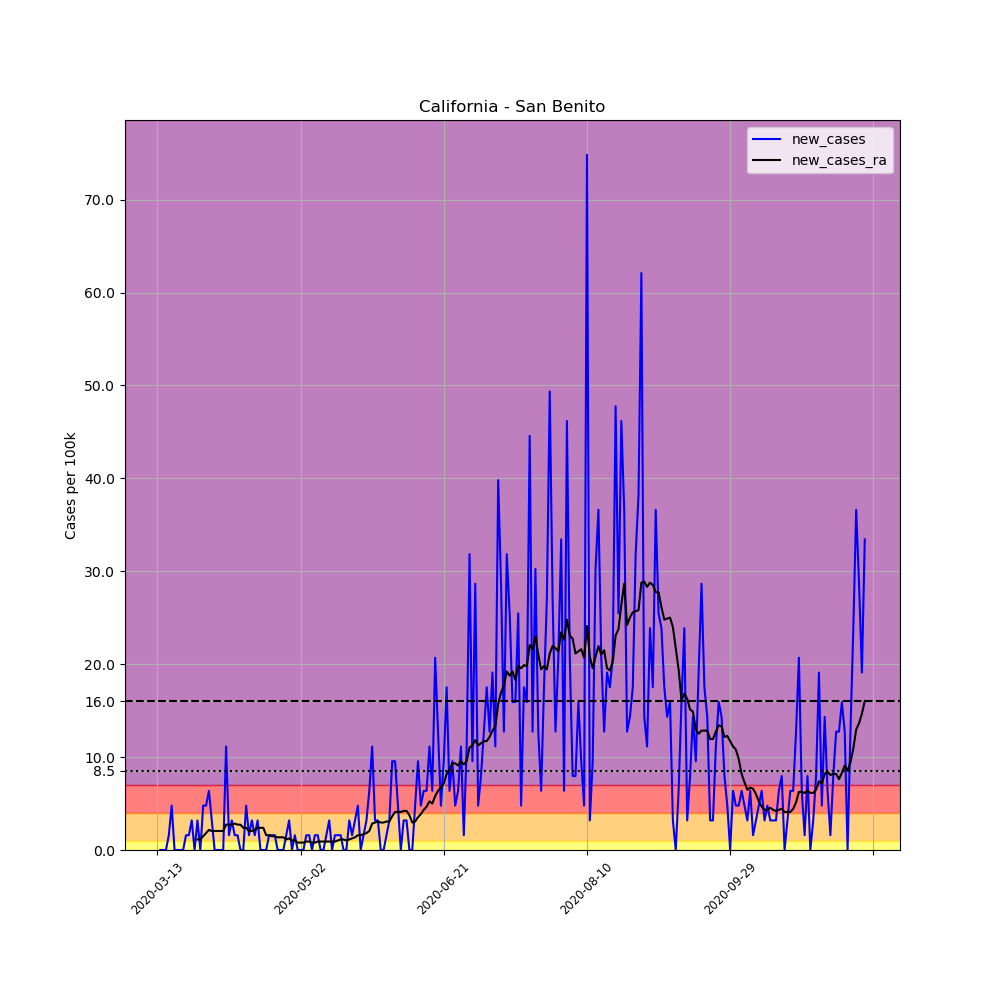

The table this chart was drawn from, first rows:
, date, county, state, fips, cases, deaths, COUNTY, STNAME, CTYNAME, POPESTIMATE2019, per_100k, new_cases, new_cases_ra
65081, 2020-03-13, San Benito, California, 6069, 1, 0, 69, California, San Benito, 62808, 1.592, , 
65082, 2020-03-14, San Benito, California, 6069, 1, 0, 69, California, San Benito, 62808, 1.592, 0.0, 
65083, 2020-03-15, San Benito, California, 6069, 1, 0, 69, California, San Benito, 62808, 1.592, 0.0, 
65084, 2020-03-16, San Benito, California, 6069, 1, 0, 69, California, San Benito, 62808, 1.592, 0.0, 
65085, 2020-03-17, San Benito, California, 6069, 2, 1, 69, California, San Benito, 62808, 3.184, 1.592, 
65086, 2020-03-18, San Benito, California, 6069, 5, 1, 69, California, San Benito, 62808, 7.961, 4.776, 
65087, 2020-03-19, San Benito, California, 6069, 5, 1, 69, California, San Benito, 62808, 7.961, 0.0, 
65088, 2020-03-20, San Benito, California, 6069, 5, 1, 69, California, San Benito, 62808, 7.961, 0.0, 
65089, 2020-03-21, San Benito, California, 6069, 5, 1, 69, California, San Benito, 62808, 7.961, 0.0, 
65090, 2020-03-22, San Benito, California, 6069, 5, 1, 69, California, San Benito, 62808, 7.961, 0.0, 
65091, 2020-03-23, San Benito, California, 6069, 6, 1, 69, California, San Benito, 62808, 9.553, 1.592, 
65092, 2020-03-24, San Benito, California, 6069, 7, 1, 69, California, San Benito, 62808, 11.15, 1.592, 
65093, 2020-03-25, San Benito, California, 6069, 9, 1, 69, California, San Benito, 62808, 14.33, 3.184, 
65094, 2020-03-26, San Benito, California, 6069, 9, 1, 69, California, San Benito, 62808, 14.33, 0.0, 
65095, 2020-03-27, San Benito, California, 6069, 11, 1, 69, California, San Benito, 62808, 17.51, 3.184, 1.137
65096, 2020-03-28, San Benito, California, 6069, 11, 1, 69, California, San Benito, 62808, 17.51, 0.0, 1.137
65097, 2020-03-29, San Benito, California, 6069, 14, 1, 69, California, San Benito, 62808, 22.29, 4.776, 1.478
65098, 2020-03-30, San Benito, California, 6069, 17, 1, 69, California, San Benito, 62808, 27.07, 4.776, 1.82
65099, 2020-03-31, San Benito, California, 6069, 21, 1, 69, California, San Benito, 62808, 33.44, 6.369, 2.161
65100, 2020-04-01, San Benito, California, 6069, 23, 1, 69, California, San Benito, 62808, 36.62, 3.184, 2.047
65101, 2020-04-02, San Benito, California, 6069, 23, 1, 69, California, San Benito, 62808, 36.62, 0.0, 2.047
65102, 2020-04-03, San Benito, California, 6069, 23, 2, 69, California, San Benito, 62808, 36.62, 0.0, 2.047
65103, 2020-04-04, San Benito, California, 6069, 23, 2, 69, California, San Benito, 62808, 36.62, 0.0, 2.047
65104, 2020-04-05, San Benito, California, 6069, 23, 2, 69, California, San Benito, 62808, 36.62, 0.0, 2.047
65105, 2020-04-06, San Benito, California, 6069, 30, 2, 69, California, San Benito, 62808, 47.76, 11.15, 2.729
65106, 2020-04-07, San Benito, California, 6069, 31, 2, 69, California, San Benito, 62808, 49.36, 1.592, 2.729
65107, 2020-04-08, San Benito, California, 6069, 33, 2, 69, California, San Benito, 62808, 52.54, 3.184, 2.729
65108, 2020-04-09, San Benito, California, 6069, 34, 2, 69, California, San Benito, 62808, 54.13, 1.592, 2.843
65109, 2020-04-10, San Benito, California, 6069, 35, 2, 69, California, San Benito, 62808, 55.73, 1.592, 2.729
65110, 2020-04-11, San Benito, California, 6069, 35, 2, 69, California, San Benito, 62808, 55.73, 0.0, 2.729
65111, 2020-04-12, San Benito, California, 6069, 35, 2, 69, California, San Benito, 62808, 55.73, 0.0, 2.388
65112, 2020-04-13, San Benito, California, 6069, 38, 2, 69, California, San Benito, 62808, 60.5, 4.776, 2.388
65113, 2020-04-14, San Benito, California, 6069, 39, 2, 69, California, San Benito, 62808, 62.09, 1.592, 2.047
65114, 2020-04-15, San Benito, California, 6069, 41, 2, 69, California, San Benito, 62808, 65.28, 3.184, 2.047
65115, 2020-04-16, San Benito, California, 6069, 42, 2, 69, California, San Benito, 62808, 66.87, 1.592, 2.161
65116, 2020-04-17, San Benito, California, 6069, 44, 2, 69, California, San Benito, 62808, 70.05, 3.184, 2.388
65117, 2020-04-18, San Benito, California, 6069, 44, 2, 69, California, San Benito, 62808, 70.05, 0.0, 2.388
65118, 2020-04-19, San Benito, California, 6069, 44, 2, 69, California, San Benito, 62808, 70.05, 0.0, 2.388
65119, 2020-04-20, San Benito, California, 6069, 44, 2, 69, California, San Benito, 62808, 70.05, 0.0, 1.592
65120, 2020-04-21, San Benito, California, 6069, 45, 2, 69, California, San Benito, 62808, 71.65, 1.592, 1.592
65121, 2020-04-22, San Benito, California, 6069, 46, 2, 69, California, San Benito, 62808, 73.24, 1.592, 1.478
65122, 2020-04-23, San Benito, California, 6069, 47, 2, 69, California, San Benito, 62808, 74.83, 1.592, 1.478
65123, 2020-04-24, San Benito, California, 6069, 47, 2, 69, California, San Benito, 62808, 74.83, 0.0, 1.365
65124, 2020-04-25, San Benito, California, 6069, 47, 2, 69, California, San Benito, 62808, 74.83, 0.0, 1.365
65125, 2020-04-26, San Benito, California, 6069, 47, 2, 69, California, San Benito, 62808, 74.83, 0.0, 1.365
65126, 2020-04-27, San Benito, California, 6069, 48, 2, 69, California, San Benito, 62808, 76.42, 1.592, 1.137
65127, 2020-04-28, San Benito, California, 6069, 50, 2, 69, California, San Benito, 62808, 79.61, 3.184, 1.251
65128, 2020-04-29, San Benito, California, 6069, 50, 2, 69, California, San Benito, 62808, 79.61, 0.0, 1.024
65129, 2020-04-30, San Benito, California, 6069, 51, 2, 69, California, San Benito, 62808, 81.2, 1.592, 1.024
65130, 2020-05-01, San Benito, California, 6069, 51, 2, 69, California, San Benito, 62808, 81.2, 0.0, 0.7961
65131, 2020-05-02, San Benito, California, 6069, 51, 2, 69, California, San Benito, 62808, 81.2, 0.0, 0.7961
65132, 2020-05-03, San Benito, California, 6069, 51, 2, 69, California, San Benito, 62808, 81.2, 0.0, 0.7961
65133, 2020-05-04, San Benito, California, 6069, 52, 2, 69, California, San Benito, 62808, 82.79, 1.592, 0.9098
65134, 2020-05-05, San Benito, California, 6069, 53, 2, 69, California, San Benito, 62808, 84.38, 1.592, 0.9098
65135, 2020-05-06, San Benito, California, 6069, 53, 2, 69, California, San Benito, 62808, 84.38, 0.0, 0.7961
65136, 2020-05-07, San Benito, California, 6069, 54, 2, 69, California, San Benito, 62808, 85.98, 1.592, 0.7961
65137, 2020-05-08, San Benito, California, 6069, 55, 2, 69, California, San Benito, 62808, 87.57, 1.592, 0.9098
65138, 2020-05-09, San Benito, California, 6069, 55, 2, 69, California, San Benito, 62808, 87.57, 0.0, 0.9098
65139, 2020-05-10, San Benito, California, 6069, 55, 2, 69, California, San Benito, 62808, 87.57, 0.0, 0.9098
65140, 2020-05-11, San Benito, California, 6069, 56, 2, 69, California, San Benito, 62808, 89.16, 1.592, 0.9098
... 188 more rows
